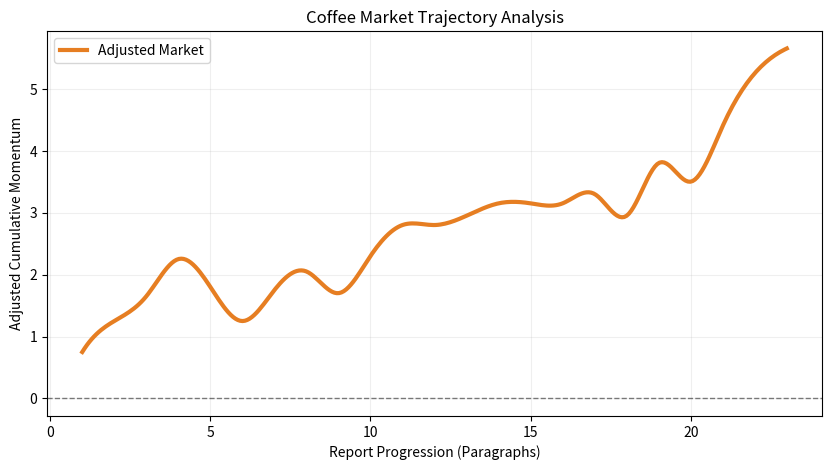

This chart was generated by the following Python code:
import matplotlib.pyplot as plt
import numpy as np
from scipy.interpolate import make_interp_spline

# 1. Dữ liệu từ AI (Đã bao gồm cả Sentiment + Stock Bias trong y_momentum)
paragraphs = np.array([1, 2, 3, 4, 5, 6, 7, 8, 9, 10, 11, 12, 13, 14, 15, 16, 17, 18, 19, 20, 21, 22, 23])

# Giả sử nội dung tích cực nhưng Stock tăng (Bearish) kéo đường cong xuống thấp hơn thực tế tâm lý
# y_momentum này được lấy từ kết quả AI xử lý
# y_momentums = np.array([ 0.271, -0.488, -0.2, 0.0, -0.231, -0.188, -0.198, 0.0, 0.0, 0.0, 1.332, 0.329])
# y_momentums = np.array([0.248, -0.443, 0.428, -0.323, 0.0, 0.0, 0.0, 0.0, 0.0, 0.0, -0.222, 1.332])
y_momentums = np.array([0.75, 0.5, 0.4, 0.6, -0.45, -0.55, 0.5, 0.3, -0.35, 0.6, 0.5, 0.0, 0.15, 0.2, 0.0, 0.0, 0.15, -0.35, 0.85, -0.3, 0.9, 0.85, 0.4])
cumulative_scores = np.cumsum(y_momentums)

# 2. Tạo đường cong mượt
X_smooth = np.linspace(paragraphs.min(), paragraphs.max(), 300) 
spl = make_interp_spline(paragraphs, cumulative_scores, k=3)
Y_smooth = spl(X_smooth)

# 3. Vẽ biểu đồ
plt.figure(figsize=(10, 5))
plt.plot(X_smooth, Y_smooth, color='#e67e22', linewidth=3, label='Adjusted Market')

# Thêm đường 0 để dễ quan sát âm/dương
plt.axhline(0, color='black', linewidth=1, linestyle='--', alpha=0.5)

plt.title("Coffee Market Trajectory Analysis")
plt.xlabel("Report Progression (Paragraphs)")
plt.ylabel("Adjusted Cumulative Momentum")
plt.grid(True, alpha=0.2)
plt.legend()
plt.show()
